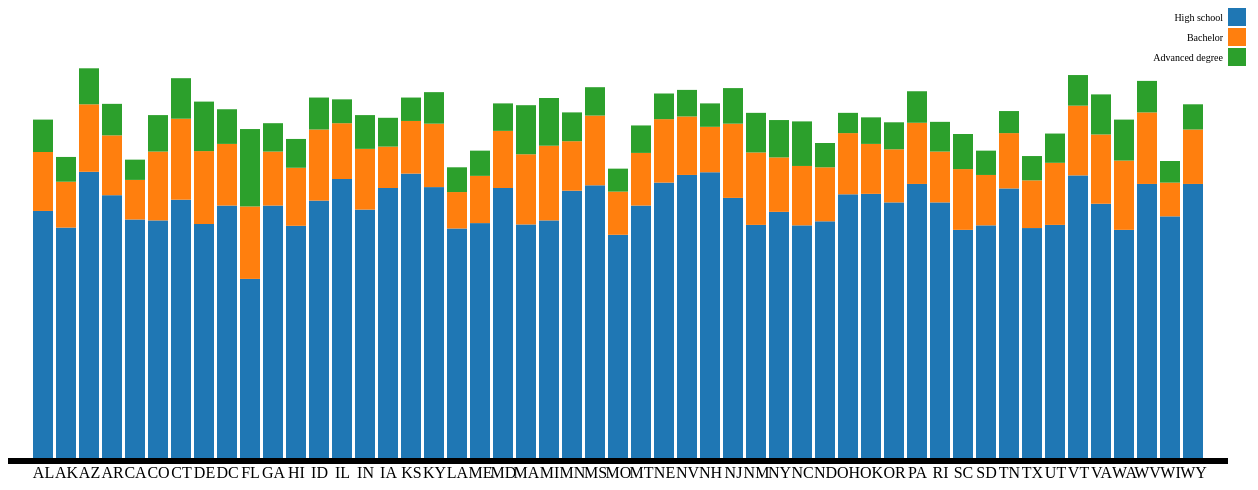
D3 v3 page, settled after 480 driven frames (8 s of simulated time); the page loaded 2 data file(s).


// ── ans.js
var states;
var years;
const text = [
    "High",
    "Bach",
    "Adv"
]
const legendQ3 = [
    "High school",
    "Bachelor",
    "Advanced degree"  
]
const legendText = [
    "High school or more",
    "Bachelor's or more",
    "Advanced degree"
]
var q3Data;

d3.tsv("states.tsv",function(data){
    states = data;
    d3.tsv("years.tsv",function(data){
        years = data;

        var data = process(states,years);
/*        solveQ1(data[1].years);

        solveQ2(data,'High',5,"#q2");
        solveQ2(data,'Bach',5,"#q2");
        solveQ2(data,'Adv',5,"#q2");
*/
        solveQ3(data);
    })
})

var segmentVar = function(data){
    data.forEach(function(d){
        d.years.forEach(function(yearData){
            yearData.High = yearData.High - yearData.Bach;
            yearData.Bach = yearData.Bach - yearData.Adv;
            yearData.Adv = yearData.Adv - 0;
        })
    })

    return data;
}

var solveQ3 = function(resourcesForThree){
    q3Data = segmentVar(resourcesForThree);
     var margin = {top: 20, right: 20, bottom: 30, left: 40},
    width = 1280 - margin.left - margin.right,
    height = 500 - margin.top - margin.bottom;

    var x = d3.scale.ordinal()
        .rangeRoundBands([0, width], .1);

    var y = d3.scale.linear()
        .range([height, 0]);

    var z = d3.scale.category10();

    var cates = ["High", "Bach", "Adv"];

    var xAxis = d3.svg.axis()
    .scale(x)
    .orient("bottom");

    var yAxis = d3.svg.axis()
        .scale(y)
        .orient("left")
        .tickFormat(d3.format(".2s"));


    var svg = d3.select("#q3").append("svg")
        .attr("width", width + margin.left + margin.right)
        .attr("height", height + margin.top + margin.bottom)
        .attr("transform", "translate(" + margin.left + "," + margin.top + ")");

    var layers = d3.layout.stack()(cates.map(function(c) {
        return q3Data.map(function(d) {
        return {x: d.abbre, y: d.years[0][c]};
        });
    }));

    x.domain(resourcesForThree.map(function(d) { return d.abbre; }));
    y.domain([0, 100]);

    var layer = svg.selectAll(".layer")
        .data(layers);
    
    layer.enter().append("g")
        .attr("class", "layer")
        .style("fill", function(d, i) { return z(i); });
      
    var rect = layer.selectAll(".rect")
      .data(function(d) { return d; });
    rect.enter().append("rect")
      .attr("x", function(d) { return x(d.x); })
      .attr("y", function(d) { return y(d.y + d.y0); })
      .attr("height", function(d) { return y(d.y0) - y(d.y + d.y0); })
      .attr("width", x.rangeBand() - 1);
      
      rect.exit().remove();
      layer.exit().remove();

     svg.append("g")
      .attr("class", "axis axis--x")
      .attr("transform", "translate(0," + height + ")")
      .call(xAxis);
    
    svg.append("g")
        .attr("class", "y axis")
        .call(yAxis)
        .append("text")
        .attr("transform", "rotate(0)")
        .attr("y", 6)
        .attr("dy", "-1.5em")
        .attr("dx","2em")
        .style("text-anchor", "end")
        .text("Percentage");

    var legend = svg.selectAll(".legend")
        .data(legendQ3)
        .enter().append("g")
        .attr("class", "legend")
        .attr("transform", function(d, i) { return "translate(0," + i * 20 + ")"; });

    legend.append("rect")
        .attr("x", width)
        .attr("width", 18)
        .attr("height", 18)
        .style("fill", function(d,i){
            return z(i);
        });

    legend.append("text")
        .attr("x", width - 5)
        .attr("y", 9)
        .attr("dy", ".35em")
        .style("text-anchor", "end")
        .style("font-size","10px")
        .text(function(d) { return d; });




    d3.selectAll(".m")
        .on("click",function(){
            var selectYear  = this.getAttribute("value");

            var nData = d3.layout.stack()(cates.map(function(c) {
                return q3Data.map(function(d) {
                return {x: d.abbre, y: d.years[selectYear][c]};
                });
            }));

            layer = svg.selectAll(".layer")
                .data(nData);
            layer.enter()
                .append("g")
                .attr("class", "layer")
                .style("fill", function(d, i) { return z(i); });

            var rect = layer.selectAll(".rect")
                .data(function(d) { return d; });
                
            rect.enter().append("rect")
                .attr("x", function(d) { return x(d.x); })
                .attr("y", function(d) { return y(d.y + d.y0); })
                .attr("height", function(d) { return y(d.y0) - y(d.y + d.y0); })
                .attr("width", x.rangeBand() - 1);

            rect.exit().remove();
            layer.exit().remove();
        })
}

var solveQ2 = function(resourcesForTwo,cate,selectYear,qNum){
    var margin = {top: 20, right: 20, bottom: 30, left: 40},
    width = 1280 - margin.left - margin.right,
    height = 500 - margin.top - margin.bottom;

    var x = d3.scale.ordinal()
        .rangeRoundBands([0, width], .1);

    var y = d3.scale.linear()
        .range([height, 0]);

    var xAxis = d3.svg.axis()
        .scale(x)
        .orient("bottom");

    var yAxis = d3.svg.axis()
        .scale(y)
        .orient("left")
        .tickFormat(d3.format(".2s"));

    var svg = d3.select(qNum).append("svg")
        .attr("width", width + margin.left + margin.right)
        .attr("height", height + margin.top + margin.bottom)
    .append("g")
        .attr("transform", "translate(" + margin.left + "," + margin.top + ")");

    x.domain(resourcesForTwo.map(function(d) { return d.abbre; }));
    y.domain([0, d3.max(resourcesForTwo, function(d) { return d.years[selectYear][cate]; })]);

     svg.append("g")
      .attr("class", "axis axis--x")
      .attr("transform", "translate(0," + height + ")")
      .call(xAxis);
    
    svg.append("g")
        .attr("class", "y axis")
        .call(yAxis)
        .append("text")
        .attr("transform", "rotate(0)")
        .attr("y", 6)
        .attr("dy", "-.7em")
        .attr("dx","2em")
        .style("text-anchor", "end")
        .text("Percentage");

      svg.selectAll(".bar")
    .data(resourcesForTwo)
    .enter().append("rect")
      .attr("class", "bar")
      .attr("x", function(d) { return x(d.abbre); })
      .attr("y", function(d) { return y(d.years[selectYear][cate]); })
      .attr("width", x.rangeBand())
      .attr("height", function(d) { return height - y(d.years[selectYear][cate]); });
}



var solveQ1 = function(data){
    var margin = {top: 20, right: 20, bottom: 30, left: 40},
    width = 960 - margin.left - margin.right,
    height = 500 - margin.top - margin.bottom;

    var x0 = d3.scale.ordinal()
        .rangeRoundBands([0, width], .1);

    var x1 = d3.scale.ordinal();

    var y = d3.scale.linear()
        .range([height, 0]);

    var color = d3.scale.ordinal()
        .range(["#7b6888", "#6b486b", "#a05d56", "#d0743c"]);

    var xAxis = d3.svg.axis()
        .scale(x0)
        .orient("bottom");

    var yAxis = d3.svg.axis()
        .scale(y)
        .orient("left")
        .tickFormat(d3.format(".2s"));

    var svg = d3.select("#q1").append("svg")
        .attr("width", width + margin.left + margin.right)
        .attr("height", height + margin.top + margin.bottom)
    .append("g")
        .attr("transform", "translate(" + margin.left + "," + margin.top + ")");

    data.forEach(function(d) {
        d.objYear = text.map(function(year) { return {year: year, value: +d[year]}; });
    });

    data.forEach(function(d){
        console.log(d);
    });
    
    x0.domain(data.map(function(d) { return d.year; }));
    x1.domain(text).rangeRoundBands([0, x0.rangeBand()]);
    y.domain([0, d3.max(data, function(d) { return d3.max(d.objYear, function(d) { return d.value; }); })]);

    svg.append("g")
        .attr("class", "x axis")
        .attr("transform", "translate(0," + height + ")")
        .call(xAxis);

    svg.append("g")
        .attr("class", "y axis")
        .call(yAxis)
        .append("text")
        .attr("transform", "rotate(0)")
        .attr("y", 6)
        .attr("dy", "-.7em")
        .attr("dx","2em")
        .style("text-anchor", "end")
        .text("Percentage");

    var state = svg.selectAll(".year")
        .data(data)
        .enter().append("g")
        .attr("class", "year")
        .attr("transform", function(d) { return "translate(" + x0(d.year) + ",0)"; });

    state.selectAll("rect")
        .data(function(d) { return d.objYear; })
        .enter().append("rect")
        .attr("width", x1.rangeBand())
        .attr("x", function(d) { return x1(d.year); })
        .attr("y", function(d) { return y(d.value); })
        .attr("height", function(d) { return height - y(d.value); })
        .style("fill", function(d) { return color(d.year); });

    var legend = svg.selectAll(".legend")
        .data(legendText)
        .enter().append("g")
        .attr("class", "legend")
        .attr("transform", function(d, i) { return "translate(0," + i * 20 + ")"; });

    legend.append("rect")
        .attr("x", width)
        .attr("width", 18)
        .attr("height", 18)
        .style("fill", color);

    legend.append("text")
        .attr("x", width - 5)
        .attr("y", 9)
        .attr("dy", ".35em")
        .style("text-anchor", "end")
        .style("font-size","10px")
        .text(function(d) { return d; });
}

var getYearList = function(loc){
    var re = [
        {
            year:"1990",
            High:loc.nityHigh,
            Bach:loc.nityBach,
            Adv:loc.nityAdv
        },
        {
            year:"2000",
            NotHigh:0,
            High:loc.twiHigh,
            Bach:loc.twiBach,
            Adv:loc.twiAdv
        },
        {
            year:"2006",
            NotHigh:0,
            High:loc.sixHigh,
            Bach:loc.sixBach,
            Adv:loc.sixAdv
        },
        {
            year:"2007",
            NotHigh:0,
            High:loc.sevenHigh,
            Bach:loc.sevenBach,
            Adv:loc.sevenAdv
        },
        {
            year:"2008",
            NotHigh:0,
            High:loc.eightHeigh,
            Bach:loc.eightBach,
            Adv:loc.eightAdv
        },
        {
            year:"2009",
            NotHigh:0,
            High:loc.nineHigh,
            Bach:loc.nineBach,
            Adv:loc.nineAdv
        },
    ];
    return re;
}

var process = function(d1,d2){
    var len = d1.length;
//    console.log("d1 len:"+d1.length+" d2 len:"+d2.length);
    var re = [];
    for(var i=1;i<len;i++){
        var obj = {
            state:d1[i].State,
            abbre:d1[i].Post_Office_Abbreviation,
            years:getYearList(d2[i-1])
        }

        re.push(obj);
//        console.log(obj);
    }

    return re;
}



### data: states.tsv, 693 bytes — head not shown
### data: years.tsv, 4680 bytes — head not shown